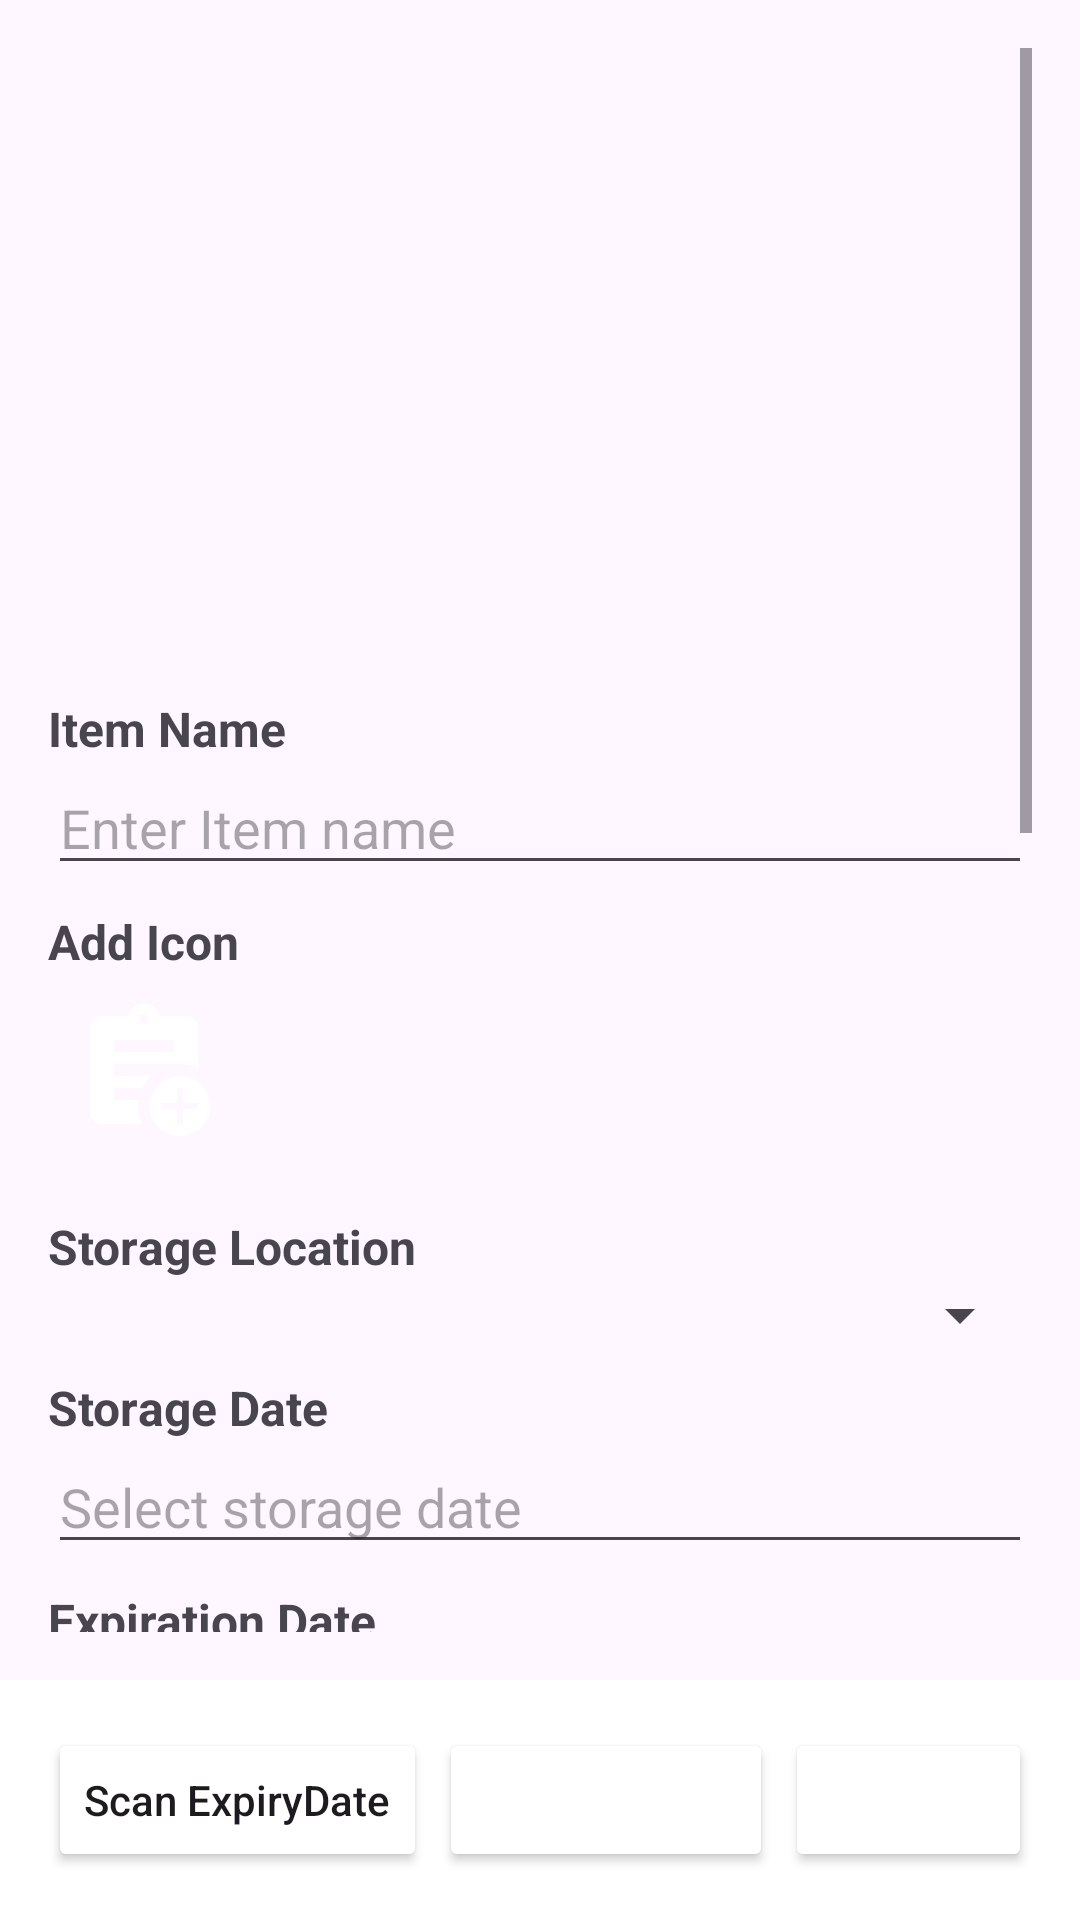

Write the Android layout XML for this screen, with the resource values it uses.
<!-- AndroidManifest.xml: application theme Theme.NavigationDrawer -->
<!-- res/layout/fragment_fridge_detail.xml -->
<?xml version="1.0" encoding="utf-8"?>
<RelativeLayout
    xmlns:android="http://schemas.android.com/apk/res/android"
    android:layout_width="match_parent"
    android:layout_height="match_parent">

    
    <ScrollView
        android:id="@+id/scrollView"
        android:layout_width="match_parent"
        android:layout_height="match_parent"
        android:layout_above="@+id/buttonLayout"
        android:padding="16dp">

        <LinearLayout
            android:layout_width="match_parent"
            android:layout_height="wrap_content"
            android:orientation="vertical">

            
            <ImageView
                android:id="@+id/itemImage"
                android:layout_width="match_parent"
                android:layout_height="200dp"
                android:scaleType="centerCrop"
                android:src="@drawable/cabonara"
                android:contentDescription="Item Image" />

            

            <TextView
                android:layout_width="wrap_content"
                android:layout_height="wrap_content"
                android:text="Item Name"
                android:textStyle="bold"
                android:textSize="16sp"
                android:paddingTop="16dp" />

            <EditText
                android:id="@+id/itemnameField"
                android:layout_width="match_parent"
                android:layout_height="wrap_content"
                android:hint="Enter Item name"
                android:contentDescription="Item Name Edit Text" />

            
            <TextView
                android:layout_width="match_parent"
                android:layout_height="wrap_content"
                android:paddingTop="8dp"
                android:text="Add Icon"
                android:textSize="16sp"
                android:textStyle="bold" />

            <ImageView
                android:id="@+id/chooseIconImageView"
                android:layout_width="64dp"
                android:layout_height="64dp"
                android:src="@drawable/baseline_assignment_add_24"
                android:contentDescription="Choose Icon"
                android:clickable="true"
                android:focusable="true"
                android:padding="8dp" />

            <TextView
                android:layout_width="wrap_content"
                android:layout_height="wrap_content"
                android:text="Storage Location"
                android:textStyle="bold"
                android:textSize="16sp"
                android:paddingTop="16dp" />

            <Spinner
                android:id="@+id/storageLocationSpinner"
                android:layout_width="match_parent"
                android:layout_height="wrap_content"
                android:contentDescription="Storage Location Spinner" />

            
            <TextView
                android:layout_width="wrap_content"
                android:layout_height="wrap_content"
                android:text="Storage Date"
                android:textStyle="bold"
                android:textSize="16sp"
                android:paddingTop="8dp" />

            <EditText
                android:id="@+id/storageDate"
                android:layout_width="match_parent"
                android:layout_height="wrap_content"
                android:hint="Select storage date"
                android:focusable="false"
                android:contentDescription="Storage Date Edit Text" />

            
            <TextView
                android:layout_width="wrap_content"
                android:layout_height="wrap_content"
                android:text="Expiration Date"
                android:textStyle="bold"
                android:textSize="16sp"
                android:paddingTop="8dp" />

            <EditText
                android:id="@+id/expirationDate"
                android:layout_width="match_parent"
                android:layout_height="wrap_content"
                android:hint="Select expiration date"
                android:focusable="false"
                android:contentDescription="Expiration Date Edit Text" />

            
            <TextView
                android:layout_width="wrap_content"
                android:layout_height="wrap_content"
                android:text="Shelf Life (days)"
                android:textStyle="bold"
                android:textSize="16sp"
                android:paddingTop="8dp" />

            <NumberPicker
                android:id="@+id/shelfLifePicker"
                android:layout_width="match_parent"
                android:layout_height="wrap_content"
                android:contentDescription="Shelf Life Number Picker" />

            
            <TextView
                android:layout_width="wrap_content"
                android:layout_height="wrap_content"
                android:text="Quantity"
                android:textStyle="bold"
                android:textSize="16sp"
                android:paddingTop="8dp" />

            <NumberPicker
                android:id="@+id/quantityPicker"
                android:layout_width="match_parent"
                android:layout_height="wrap_content"
                android:layout_marginTop="8dp"
                android:contentDescription="Quantity Number Picker" />

            
            <TextView
                android:layout_width="wrap_content"
                android:layout_height="wrap_content"
                android:text="Nutritional Information"
                android:textStyle="bold"
                android:textSize="16sp"
                android:paddingTop="8dp" />

            <EditText
                android:id="@+id/nutritionalInfo"
                android:layout_width="match_parent"
                android:layout_height="wrap_content"
                android:layout_marginBottom="40dp"
                android:contentDescription="Nutritional Information Edit Text"
                android:hint="Enter nutritional information" />

        </LinearLayout>
    </ScrollView>

    
    <LinearLayout
        android:id="@+id/buttonLayout"
        android:layout_width="match_parent"
        android:layout_height="wrap_content"
        android:layout_alignParentBottom="true"
        android:background="@android:color/white"
        android:gravity="end"
        android:orientation="horizontal"
        android:padding="16dp">

        
        <Button
            android:id="@+id/detectexpirydate"
            android:layout_width="wrap_content"
            android:layout_height="wrap_content"
            android:backgroundTint="@color/lavender"
            android:layout_marginEnd="4dp"
            android:textAllCaps="false"
            android:text="Scan ExpiryDate" />

        <Button
            android:id="@+id/uploadImageButton"
            android:layout_width="wrap_content"
            android:layout_height="wrap_content"
            android:layout_marginEnd="4dp"
            android:backgroundTint="@color/lavender"
            android:contentDescription="Upload Image Button"
            android:text="Upload Image"
            android:textAllCaps="false"
            android:textColor="@android:color/white" />

        
        <Button
            android:id="@+id/saveButton"
            android:layout_width="wrap_content"
            android:layout_height="wrap_content"
            android:backgroundTint="@color/lavender"
            android:contentDescription="Save Button"
            android:text="Save"
            android:textAllCaps="false"
            android:textColor="@android:color/white" />

    </LinearLayout>

</RelativeLayout>
<!-- resources referenced by this layout -->
<resources>
  <!-- drawable baseline_assignment_add_24 (drawable) -->
  <vector xmlns:android="http://schemas.android.com/apk/res/android" android:height="24dp" android:tint="@color/lavender" android:viewportHeight="24" android:viewportWidth="24" android:width="24dp">
        
      <path android:fillColor="@android:color/white" android:pathData="M18,13c-2.76,0 -5,2.24 -5,5s2.24,5 5,5s5,-2.24 5,-5S20.76,13 18,13zM21,18.5h-2.5V21h-1v-2.5H15v-1h2.5V15h1v2.5H21V18.5z"/>
        
      <path android:fillColor="@android:color/white" android:pathData="M11.69,15c0.36,-0.75 0.84,-1.43 1.43,-2H7v-2c0,0 10.66,0 11,0c1.07,0 2.09,0.25 3,0.69V5c0,-1.1 -0.9,-2 -2,-2h-4.18C14.4,1.84 13.3,1 12,1S9.6,1.84 9.18,3H5C3.9,3 3,3.9 3,5v14c0,1.1 0.9,2 2,2h6.69C11.25,20.09 11,19.07 11,18c0,-0.34 0.03,-0.67 0.08,-1H7v-2H11.69zM12,2.75c0.41,0 0.75,0.34 0.75,0.75c0,0.41 -0.34,0.75 -0.75,0.75s-0.75,-0.34 -0.75,-0.75C11.25,3.09 11.59,2.75 12,2.75zM7,7h10v2H7V7z"/>
      
  </vector>
  <style name="Theme.NavigationDrawer" parent="Theme.MaterialComponents.DayNight.NoActionBar">
          
          <item name="colorPrimary">@color/lavender</item>
          <item name="colorPrimaryVariant">@color/lavender</item>
          <item name="colorOnPrimary">@color/white</item>
          
          <item name="colorSecondary">@color/teal_200</item>
          <item name="colorSecondaryVariant">@color/teal_700</item>
          <item name="colorOnSecondary">@color/black</item>
          
          <item name="android:statusBarColor">?attr/colorPrimaryVariant</item>
          
      </style>
  <!-- not gathered from this repository: default colours our renderer supplied (Android Studio template values) -->
  <color name="teal_200">#FF03DAC5</color>
  <color name="teal_700">#FF018786</color>
  <color name="black">#FF000000</color>
  <color name="white">#FFFFFFFF</color>
</resources>
